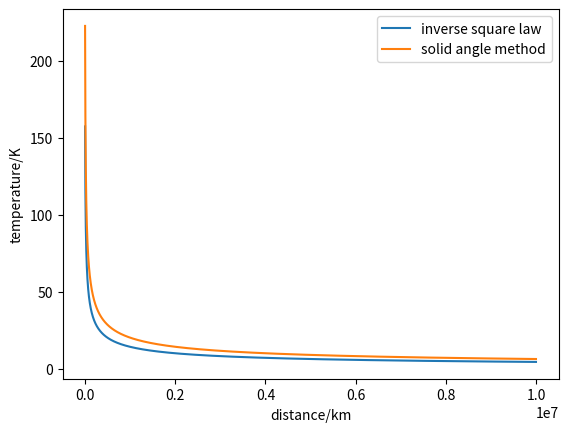

This figure's Python source:
# %%
import numpy as np
import matplotlib.pyplot as plt
# %%
Te = 255 # K
r = 6378 # km
omega = 5.67e-8
d = np.arange(2000,10000000,1000) # km

# Q 4.32 using parallel beams
Ts1 = Te*(1/4*(r/(r+d))**2)**(1/4)

# Q 4.31 for d>>r
#
Fs = omega * Te**4  * (r/(d+r))**2
Ts2 = (Fs/omega)**(1/4)

# %%
plt.plot(d,Ts1, label='inverse square law')
plt.plot(d,Ts2, label='solid angle method')
plt.xlabel('distance/km')
plt.ylabel('temperature/K')
plt.legend()
# %%
